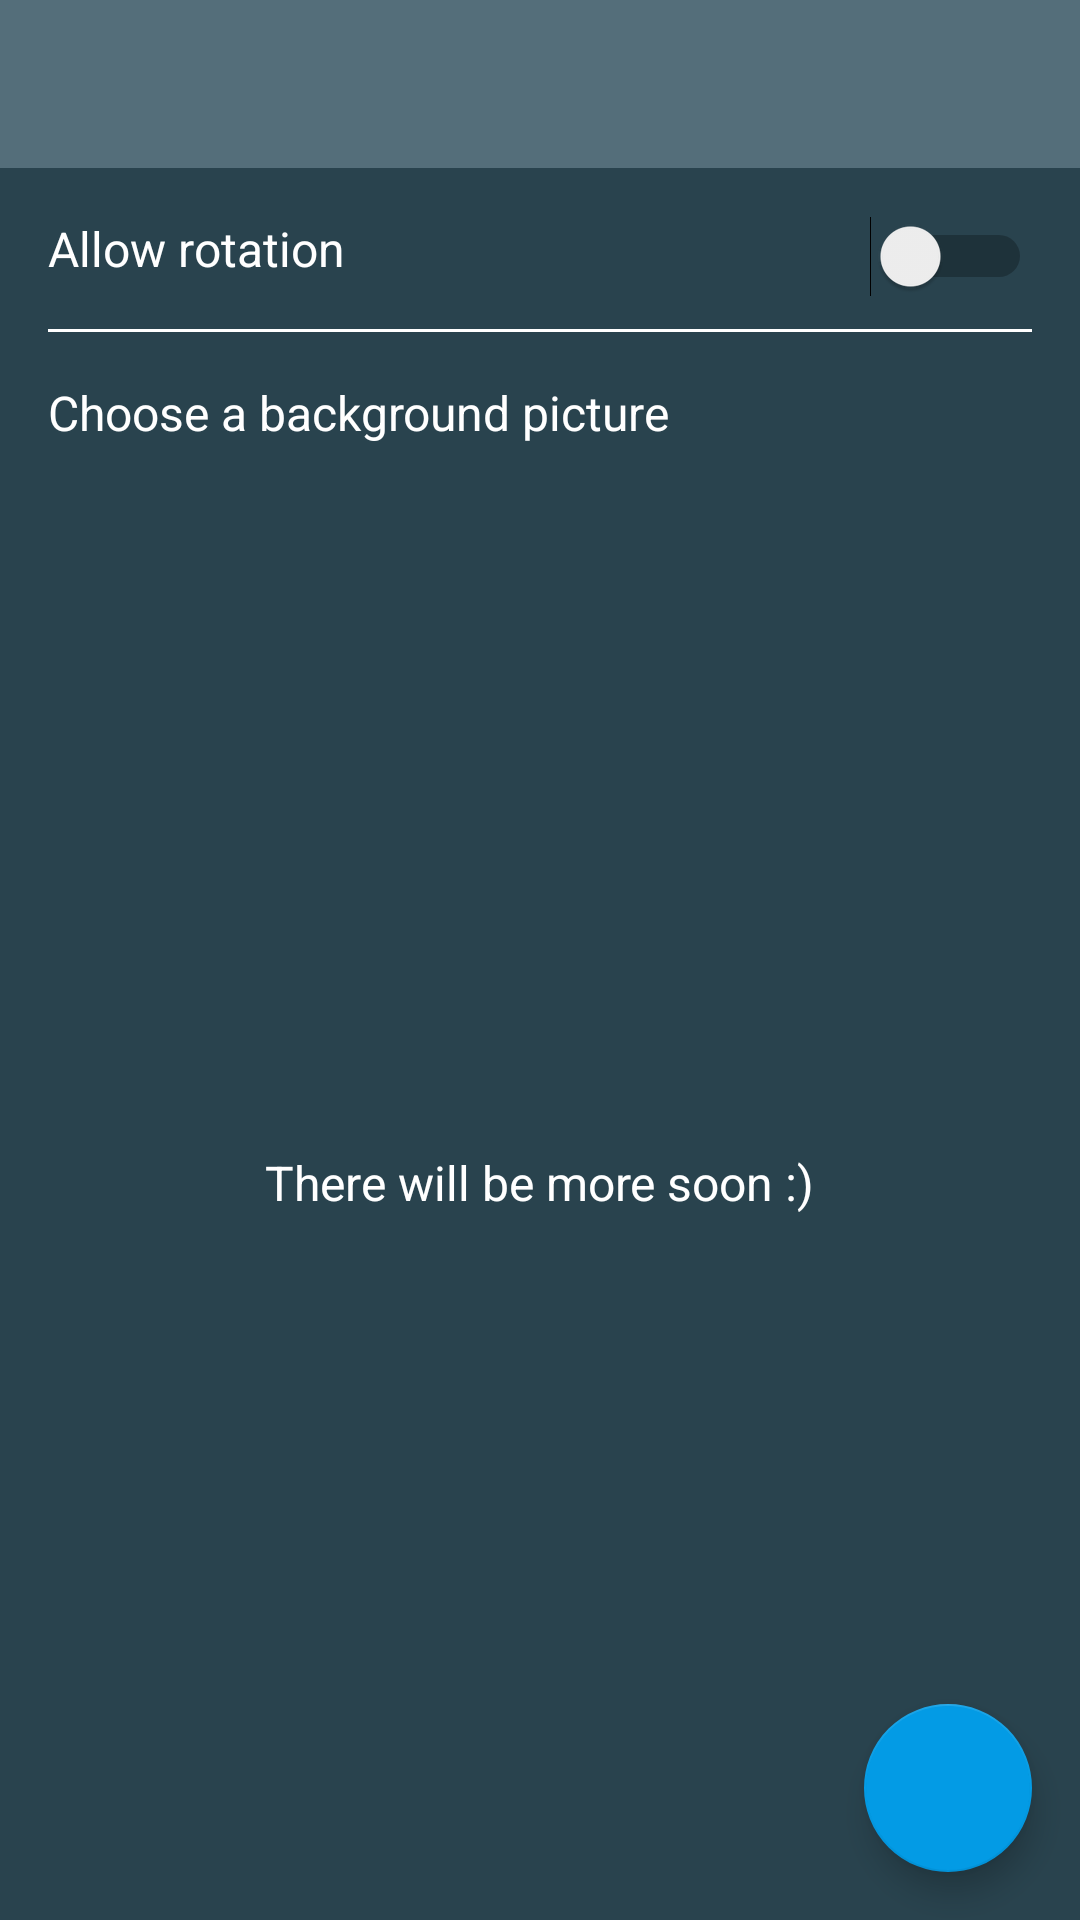

Reconstruct the res/layout file that produces this screen, plus the resources it refers to.
<!-- AndroidManifest.xml: application theme AppTheme -->
<!-- res/layout/activity_settings.xml -->
<?xml version="1.0" encoding="utf-8"?>
<android.support.constraint.ConstraintLayout xmlns:android="http://schemas.android.com/apk/res/android"
    xmlns:app="http://schemas.android.com/apk/res-auto"
    xmlns:tools="http://schemas.android.com/tools"
    android:layout_width="match_parent"
    android:layout_height="match_parent"
    android:background="@color/colorPrimaryDark">


    <android.support.v7.widget.Toolbar
        android:id="@+id/toolbar"
        android:layout_width="0dp"
        android:layout_height="wrap_content"
        android:background="@color/colorPrimary"
        android:minHeight="?actionBarSize"
        app:layout_constraintEnd_toEndOf="parent"
        app:layout_constraintStart_toStartOf="parent"
        app:layout_constraintTop_toTopOf="parent" />

    <TextView
        android:id="@+id/tv_allow_rotation"
        android:layout_width="wrap_content"
        android:layout_height="wrap_content"
        android:layout_marginStart="16dp"
        android:layout_marginTop="16dp"
        android:text="@string/allow_rotation"
        android:textAppearance="@style/Title"
        app:layout_constraintStart_toStartOf="parent"
        app:layout_constraintTop_toBottomOf="@+id/toolbar" />

    <Switch
        android:id="@+id/switch_allow_rotation"
        android:layout_width="wrap_content"
        android:layout_height="wrap_content"
        android:layout_margin="@dimen/spacing_large"
        android:checked="false"
        android:switchTextAppearance="@style/Title"
        android:textOff="No"
        android:textOn="Yes"
        app:layout_constraintEnd_toEndOf="parent"
        app:layout_constraintTop_toBottomOf="@+id/toolbar" />

    <View
        android:id="@+id/separator"
        android:layout_width="0dp"
        android:layout_height="1dp"
        android:layout_margin="@dimen/spacing_large"
        android:background="@color/primaryTextColor"
        app:layout_constraintLeft_toLeftOf="parent"
        app:layout_constraintRight_toRightOf="parent"
        app:layout_constraintTop_toBottomOf="@id/tv_allow_rotation" />

    <TextView
        android:id="@+id/tv_wall_paper"
        android:layout_width="0dp"
        android:layout_height="wrap_content"
        android:layout_marginEnd="8dp"
        android:layout_marginStart="16dp"
        android:layout_marginTop="@dimen/spacing_large"
        android:text="@string/choose_a_background_picture"
        android:textAppearance="@style/Title"
        app:layout_constraintEnd_toEndOf="parent"
        app:layout_constraintStart_toStartOf="parent"
        app:layout_constraintTop_toBottomOf="@+id/separator" />

    <android.support.design.widget.FloatingActionButton
        android:id="@+id/fab"
        android:layout_width="wrap_content"
        android:layout_height="wrap_content"
        android:layout_marginBottom="16dp"
        android:layout_marginEnd="16dp"
        android:clickable="true"
        app:layout_constraintBottom_toBottomOf="parent"
        app:layout_constraintEnd_toEndOf="parent"
        app:srcCompat="@drawable/ic_check_white_24dp" />

    <TextView
        android:id="@+id/textView"
        android:layout_width="wrap_content"
        android:layout_height="wrap_content"
        android:textAppearance="@style/Title"
        android:layout_marginBottom="8dp"
        android:layout_marginEnd="8dp"
        android:layout_marginStart="8dp"
        android:layout_marginTop="8dp"
        android:text="There will be more soon :)"
        app:layout_constraintBottom_toBottomOf="parent"
        app:layout_constraintEnd_toEndOf="parent"
        app:layout_constraintStart_toStartOf="parent"
        app:layout_constraintTop_toBottomOf="@+id/tv_wall_paper" />


</android.support.constraint.ConstraintLayout>
<!-- resources referenced by this layout -->
<resources>
  <color name="colorPrimary">#546e7a</color>
  <color name="colorPrimaryDark">#29434e</color>
  <color name="primaryTextColor">#ffffff</color>
  <dimen name="spacing_large">16dp</dimen>
  <string name="allow_rotation">Allow rotation</string>
  <string name="choose_a_background_picture">Choose a background picture</string>
  <style name="Title" parent="@style/TextAppearance.AppCompat">
          <item name="android:textColor">@color/primaryTextColor</item>
          <item name="android:textSize">16sp</item>
      </style>
  <style name="AppTheme" parent="Theme.AppCompat.Light.NoActionBar">
          
          <item name="colorPrimary">@color/colorPrimary</item>
          <item name="colorPrimaryDark">@color/colorPrimaryDark</item>
          <item name="colorAccent">@color/colorAccent</item>
      </style>
  <color name="colorAccent">#039be5</color>
</resources>
